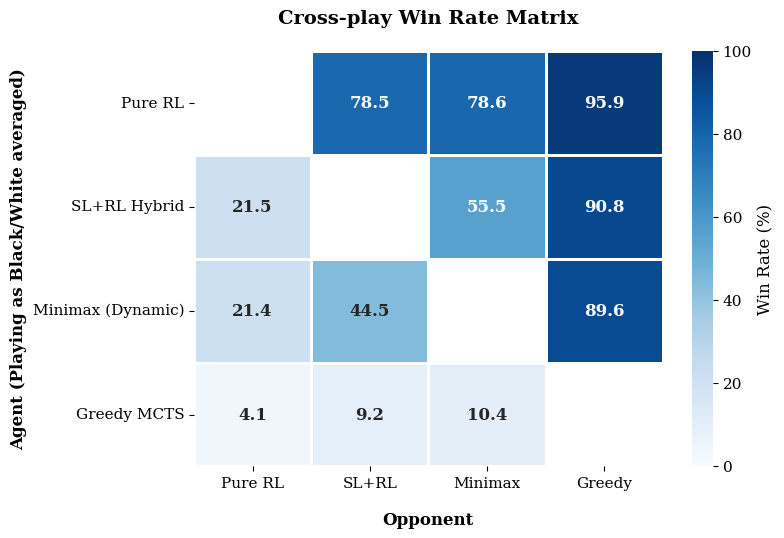
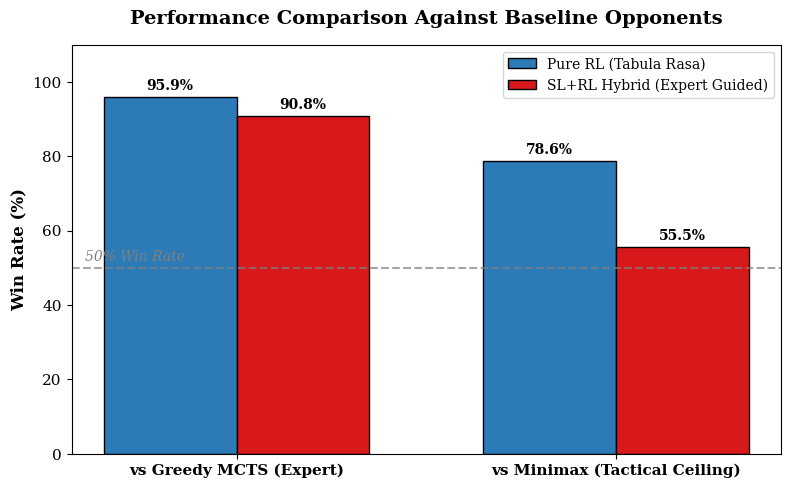

Reproduce these figures in Python, in order.
import numpy as np
import pandas as pd
import matplotlib.pyplot as plt
import seaborn as sns

plt.rcParams['font.family'] = 'serif'
plt.rcParams['font.serif'] = ['Times New Roman', 'DejaVu Serif']
plt.rcParams['axes.titlesize'] = 14
plt.rcParams['axes.labelsize'] = 12
plt.rcParams['xtick.labelsize'] = 11
plt.rcParams['ytick.labelsize'] = 11
plt.rcParams['figure.dpi'] = 300

agents_y = ['Pure RL', 'SL+RL Hybrid', 'Minimax (Dynamic)', 'Greedy MCTS']
agents_x = ['Pure RL', 'SL+RL', 'Minimax', 'Greedy'] 

win_rates = np.array([
    [np.nan, 78.5, 78.6, 95.9],  
    [21.5, np.nan, 55.5, 90.8],  
    [21.4, 44.5, np.nan, 89.6],  
    [4.1,   9.2,  10.4, np.nan]   
])

df_matrix = pd.DataFrame(win_rates, index=agents_y, columns=agents_x)

plt.figure(figsize=(8, 5.5))  

ax = sns.heatmap(df_matrix, annot=True, fmt=".1f", cmap="Blues", 
            cbar_kws={'label': 'Win Rate (%)'}, vmin=0, vmax=100,
            linewidths=1, linecolor='white', 
            annot_kws={"size": 12, "weight": "bold"})


plt.xticks(rotation=0)
plt.yticks(rotation=0)

plt.title("Cross-play Win Rate Matrix", pad=20, weight='bold')
plt.ylabel("Agent (Playing as Black/White averaged)", weight='bold')
plt.xlabel("Opponent", weight='bold', labelpad=15)

plt.tight_layout()
plt.savefig("cross_play_heatmap.png", dpi=300, bbox_inches='tight')
print("Heatmap has been updated and saved to cross_play_heatmap.png")
plt.close()

plt.figure(figsize=(9, 5))

eval_opponents = ['vs Greedy MCTS (Expert)', 'vs Minimax (Tactical Ceiling)']
pure_rl_scores = [95.9, 78.6]
hybrid_scores = [90.8, 55.5]

x = np.arange(len(eval_opponents))
width = 0.35 

fig, ax = plt.subplots(figsize=(8, 5))
rects1 = ax.bar(x - width/2, pure_rl_scores, width, label='Pure RL (Tabula Rasa)', color='#2c7bb6', edgecolor='black')
rects2 = ax.bar(x + width/2, hybrid_scores, width, label='SL+RL Hybrid (Expert Guided)', color='#d7191c', edgecolor='black')

ax.axhline(y=50, color='gray', linestyle='--', alpha=0.7)
ax.text(-0.4, 52, '50% Win Rate', color='gray', style='italic')

ax.set_ylabel('Win Rate (%)', weight='bold')
ax.set_title('Performance Comparison Against Baseline Opponents', pad=15, weight='bold')
ax.set_xticks(x)
ax.set_xticklabels(eval_opponents, weight='bold')
ax.legend(loc='upper right')
ax.set_ylim(0, 110)

def autolabel(rects):
    for rect in rects:
        height = rect.get_height()
        ax.annotate(f'{height:.1f}%',
                    xy=(rect.get_x() + rect.get_width() / 2, height),
                    xytext=(0, 3),  
                    textcoords="offset points",
                    ha='center', va='bottom', weight='bold')

autolabel(rects1)
autolabel(rects2)

plt.tight_layout()
plt.savefig("baseline_comparison_bar.png", dpi=300, bbox_inches='tight')
print("The bar chart has been saved to baseline_comparison_bar.png")
plt.close()
